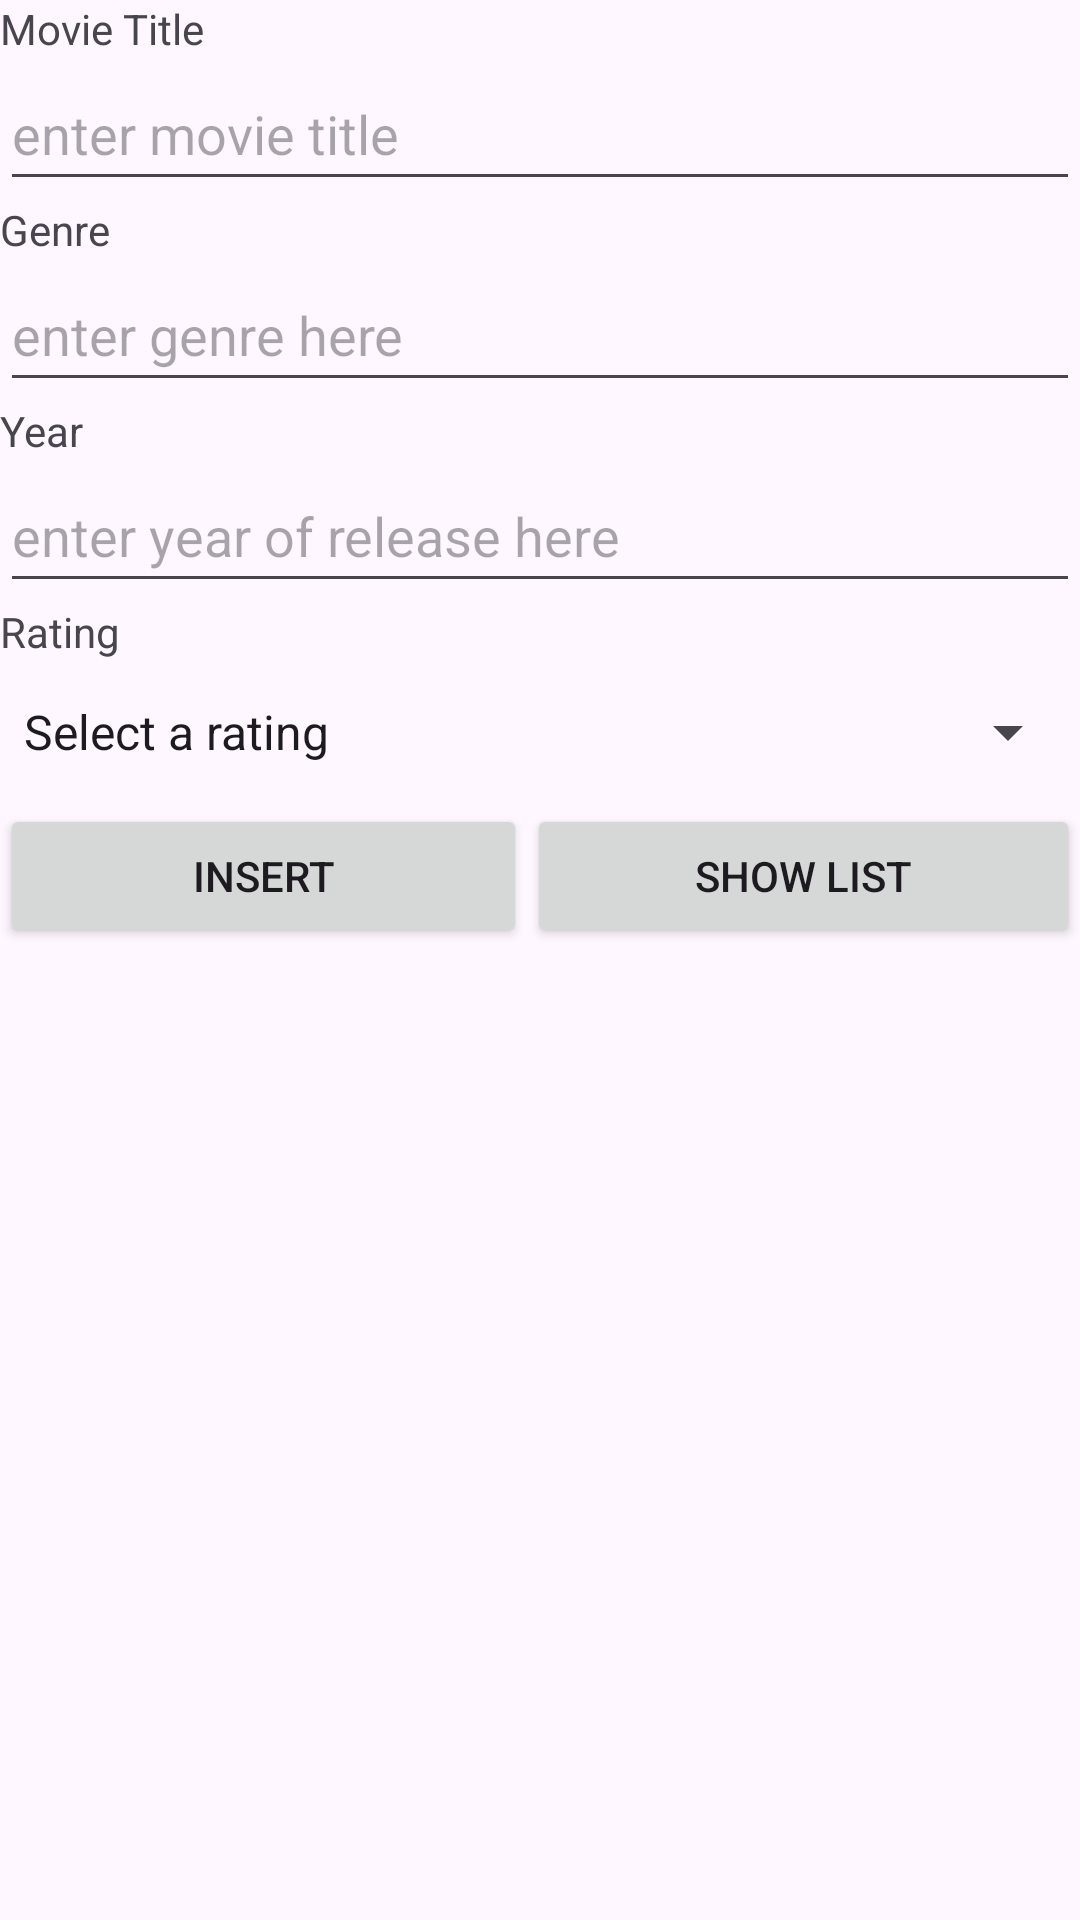

This screen was rendered from an Android layout file. Write that file and the resources it references.
<!-- AndroidManifest.xml: application theme Theme.L11_PS -->
<!-- res/layout/activity_main.xml -->
<?xml version="1.0" encoding="utf-8"?>
<LinearLayout xmlns:android="http://schemas.android.com/apk/res/android"
    android:layout_width="match_parent"
    android:layout_height="match_parent"
    android:orientation="vertical">


    <TextView
        android:id="@+id/movieTitle"
        android:layout_width="match_parent"
        android:layout_height="wrap_content"
        android:text="Movie Title" />

    <EditText
        android:id="@+id/etTitleM"
        android:layout_width="match_parent"
        android:layout_height="48dp"
        android:ems="10"
        android:hint="enter movie title"
        android:inputType="text" />

    <TextView
        android:id="@+id/titleGenre"
        android:layout_width="match_parent"
        android:layout_height="wrap_content"
        android:text="Genre" />

    <EditText
        android:id="@+id/etGenre"
        android:layout_width="match_parent"
        android:layout_height="48dp"
        android:ems="10"
        android:hint="enter genre here"
        android:inputType="text" />

    <TextView
        android:id="@+id/tvYear"
        android:layout_width="match_parent"
        android:layout_height="wrap_content"
        android:text="Year" />

    <EditText
        android:id="@+id/etYearM"
        android:layout_width="match_parent"
        android:layout_height="48dp"
        android:ems="10"
        android:hint="enter year of release here"
        android:inputType="text" />

    <TextView
        android:id="@+id/titleRating"
        android:layout_width="match_parent"
        android:layout_height="wrap_content"
        android:text="Rating" />

    <Spinner
        android:id="@+id/spinner"
        android:layout_width="match_parent"
        android:layout_height="48dp"
        android:entries="@array/ratings_array_with_prompt" />

    <LinearLayout
        android:layout_width="match_parent"
        android:layout_height="wrap_content"
        android:orientation="horizontal">

        <Button
            android:id="@+id/btnInsert"
            android:layout_width="wrap_content"
            android:layout_height="wrap_content"
            android:layout_weight="1"
            android:text="INSERT" />

        <Button
            android:id="@+id/btnShow"
            android:layout_width="wrap_content"
            android:layout_height="wrap_content"
            android:layout_weight="1"
            android:text="SHOW LIST" />
    </LinearLayout>

</LinearLayout>
<!-- resources referenced by this layout -->
<resources>
  <string-array name="ratings_array_with_prompt">
          <item>@string/prompt_rating</item>
          <item>G</item>
          <item>PG</item>
          <item>PG13</item>
          <item>M18</item>
          <item>NC16</item>
          <item>R21</item>
      </string-array>
  <style name="Theme.L11_PS" parent="Base.Theme.L11_PS" />
  <string name="prompt_rating">Select a rating</string>
  <style name="Base.Theme.L11_PS" parent="Theme.Material3.DayNight.NoActionBar">
          
          
      </style>
</resources>
